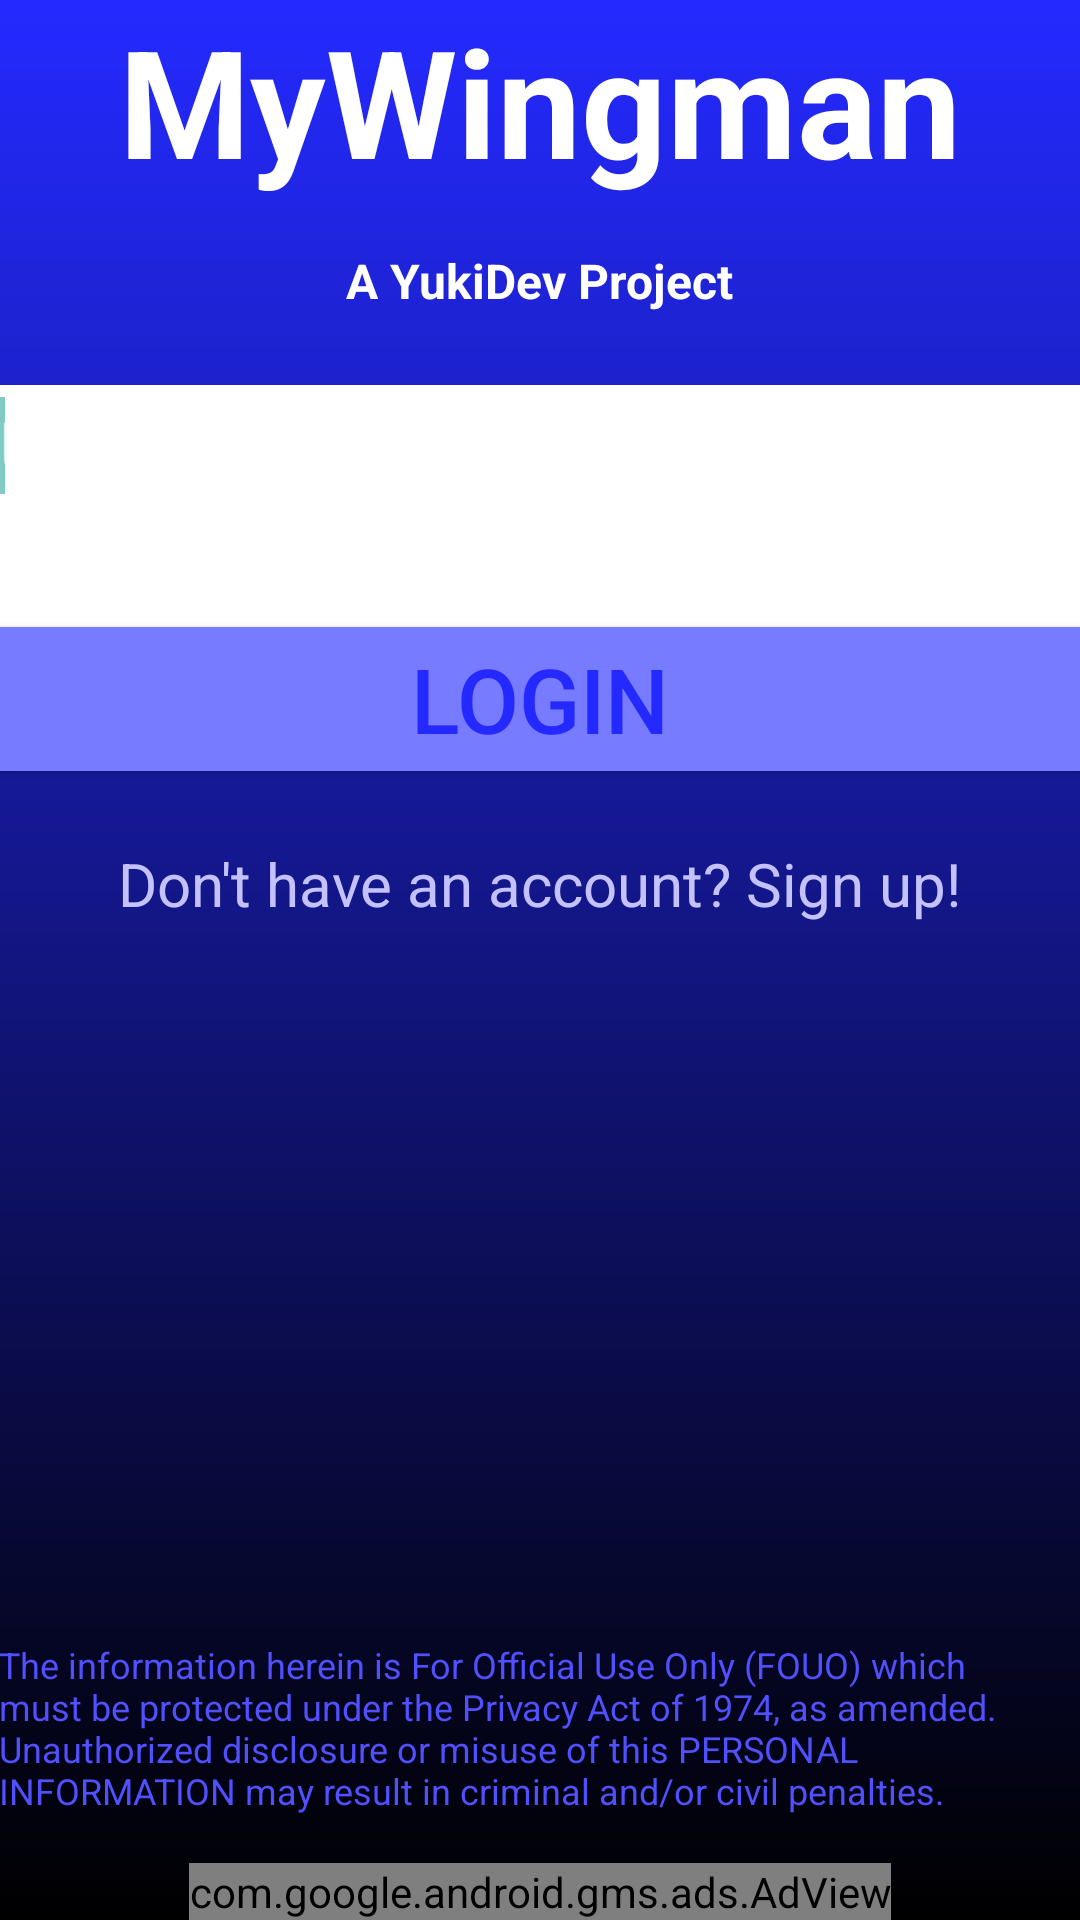

Reconstruct the res/layout file that produces this screen, plus the resources it refers to.
<!-- AndroidManifest.xml: activity theme NoActionBar -->
<!-- res/layout/activity_login.xml -->
<RelativeLayout xmlns:android="http://schemas.android.com/apk/res/android"
                xmlns:tools="http://schemas.android.com/tools"
                xmlns:ads="http://schemas.android.com/apk/res-auto"
                android:layout_width="match_parent"
                android:layout_height="match_parent"
                android:paddingLeft="@dimen/activity_horizontal_margin"
                android:paddingRight="@dimen/activity_horizontal_margin"
                android:paddingTop="@dimen/activity_vertical_margin"
                android:paddingBottom="@dimen/activity_vertical_margin"
                tools:context="jameshigashiyama.com.mywingman.activites.LoginActivity"
                android:background="@drawable/bg_gradient">



    <TextView
        android:id="@+id/appTitle"
        style="@style/AppTitle"/>
    <TextView
        android:id="@+id/devTitle"
        style="@style/DevTitle"/>

    <LinearLayout
        android:id="@+id/linearLayout"
        style="@style/AuthLayout">

        <EditText
            android:inputType="textEmailAddress"
            android:id="@+id/loginText"
            android:hint="@string/Username_hint"
            style="@style/EditText"/>
        <requestFocus />

        <EditText
            android:inputType="textPassword"
            android:hint="@string/password_hint"
            android:layout_below="@+id/loginText"
            android:id="@+id/passwordField"
            style="@style/EditText"/>
    </LinearLayout>

    <Button
        android:text="@string/log_in"
        android:id="@+id/loginButton"
        android:layout_below="@+id/linearLayout"
        style="@style/ButtonStyle"/>

    <TextView
        android:layout_width="match_parent"
        android:layout_height="wrap_content"
        android:text="@string/privacy_act_text"
        android:id="@+id/privacyActTextView"
        android:textColor="#ff5150ff"
        android:textSize="12sp"
        android:layout_above="@+id/adViewLogin"
        android:layout_alignParentLeft="true"
        android:layout_alignParentStart="true"
        android:layout_marginBottom="16dp"/>

    <TextView
        android:layout_width="wrap_content"
        android:layout_height="wrap_content"
        android:text="@string/sign_up_text"
        android:id="@+id/signupText"
        android:textColor="#ffc3c2ff"
        android:textSize="20sp"
        android:layout_below="@+id/loginButton"
        android:layout_centerHorizontal="true"
        android:layout_marginTop="24dp"/>


    <com.google.android.gms.ads.AdView
        android:id="@+id/adViewLogin"
        android:layout_width="wrap_content"
        android:layout_height="wrap_content"
        ads:adSize="BANNER"
        ads:adUnitId="@string/banner_ad_unit_id"
        android:layout_alignParentBottom="true"
        android:layout_centerHorizontal="true">
    </com.google.android.gms.ads.AdView>

    <ProgressBar
        style="?android:attr/progressBarStyleLarge"
        android:layout_width="wrap_content"
        android:layout_height="wrap_content"
        android:id="@+id/loginProgressBar"
        android:layout_centerVertical="true"
        android:layout_centerHorizontal="true"/>

</RelativeLayout>
<!-- resources referenced by this layout -->
<resources>
  <!-- drawable bg_gradient (drawable) -->
  <?xml version="1.0" encoding="utf-8"?>
  <shape xmlns:android="http://schemas.android.com/apk/res/android"
      android:shape="rectangle">
      <gradient
          android:startColor="#242aff"
          android:endColor="#000000"
          android:angle="270"
          android:type="linear"/>
  
  </shape>
  <string name="Username_hint">Username</string>
  <string name="banner_ad_unit_id">ca-app-pub-3940256099942544/6300978111</string>
  <string name="log_in">Login</string>
  <string name="password_hint">Password</string>
  <string name="privacy_act_text">The information herein is For Official Use Only (FOUO) which must be protected under the Privacy Act of 1974, as amended. Unauthorized disclosure or misuse of this PERSONAL INFORMATION may result in criminal and/or civil penalties.</string>
  <string name="sign_up_text">Don\'t have an account? Sign up!</string>
  <style name="AuthLayout">
          <item name="android:layout_width">match_parent</item>
          <item name="android:layout_height">wrap_content</item>
          <item name="android:background">@android:color/white</item>
          <item name="android:layout_below">@id/devTitle</item>
          <item name="android:orientation">vertical</item>
      </style>
  <style name="ButtonStyle">
          <item name="android:layout_width">match_parent</item>
          <item name="android:layout_height">wrap_content</item>
          <item name="android:layout_below">@+id/linearLayout</item>
          <item name="android:textSize">30sp</item>
          <item name="android:textColor">#ff242aff</item>
          <item name="android:background">@drawable/custom_button</item>
      </style>
  <style name="DevTitle">
          <item name="android:layout_width">wrap_content</item>
          <item name="android:layout_height">wrap_content</item>
          <item name="android:textColor">@android:color/white</item>
          <item name="android:textStyle">bold</item>
          <item name="android:textSize">16sp</item>
          <item name="android:layout_below">@id/appTitle</item>
          <item name="android:text">@string/dev_title</item>
          <item name="android:layout_centerHorizontal">true</item>
          <item name="android:paddingBottom">24dp</item>
      </style>
  <style name="EditText">
          <item name="android:layout_width">match_parent</item>
          <item name="android:layout_height">wrap_content</item>
          <item name="android:background">@android:color/white</item>
          <item name="android:textSize">24sp</item>
          <item name="android:textColor">#ff242aff</item>
          <item name="android:layout_marginLeft">@dimen/activity_vertical_margin</item>
          <item name="android:layout_marginRight">@dimen/activity_vertical_margin</item>
          <item name="android:layout_marginTop">4dp</item>
          <item name="android:layout_marginBottom">4dp</item>
      </style>
  <style name="NoActionBar" parent="Theme.AppCompat.NoActionBar" />
  <string name="app_title">MyWingman</string>
  <!-- drawable custom_button (drawable) -->
  <?xml version="1.0" encoding="utf-8"?>
  <selector xmlns:android="http://schemas.android.com/apk/res/android">
  
      <item android:drawable="@color/pressed_blue_button" android:state_pressed="true" ></item>
  
      <item android:drawable="@color/focused_blue_button" android:state_focused="true"></item>
  
      <item android:drawable="@color/blue_button" />
  </selector>
  <string name="dev_title">A YukiDev Project</string>
  <color name="pressed_blue_button">#ff242aff</color>
  <color name="focused_blue_button">#ff3d3dff</color>
  <color name="blue_button">#ff777bff</color>
</resources>
